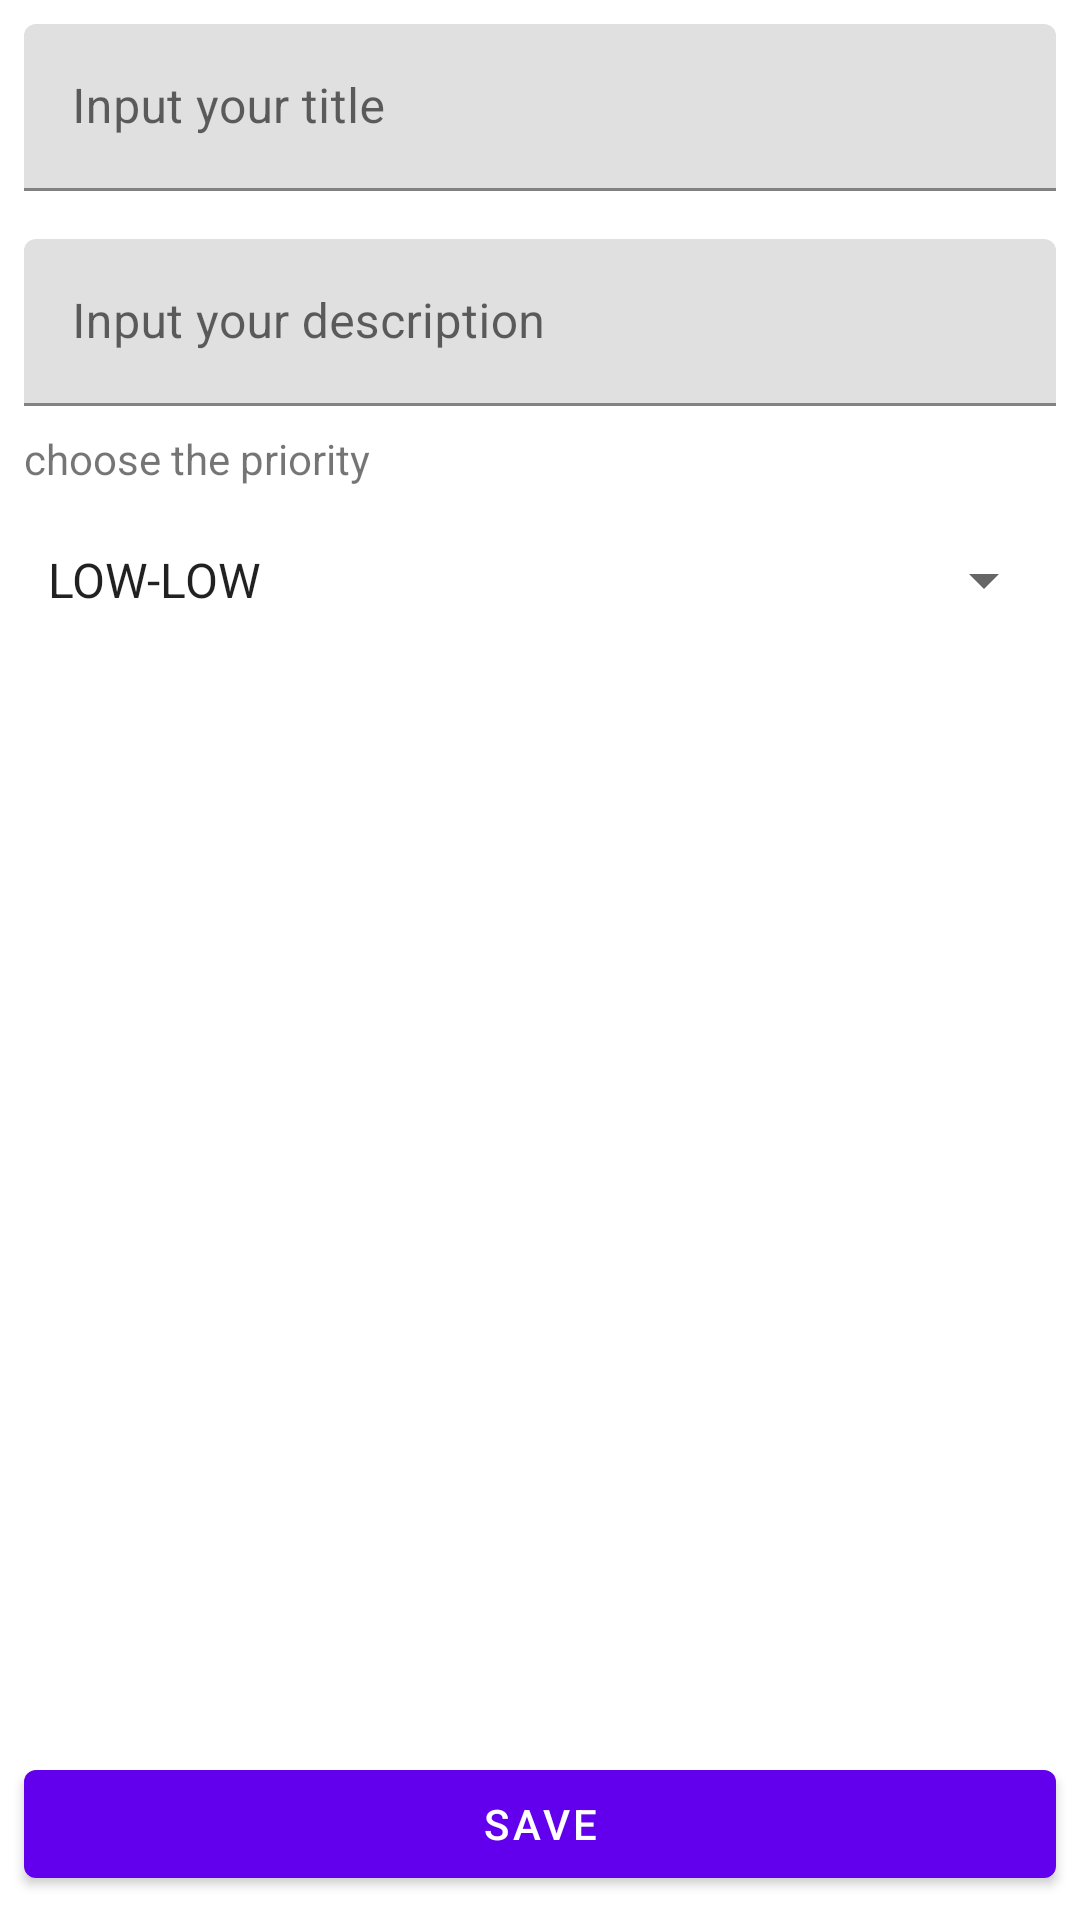

Here is an Android app screen rendered from its layout file. Give the layout XML and the strings, colors and styles it references.
<!-- AndroidManifest.xml: activity theme Theme.SimpleNotesCleanArchitecture.NoActionBar -->
<!-- res/layout/fragment_note_item.xml -->
<?xml version="1.0" encoding="utf-8"?>
<androidx.constraintlayout.widget.ConstraintLayout xmlns:android="http://schemas.android.com/apk/res/android"
    xmlns:app="http://schemas.android.com/apk/res-auto"
    android:layout_width="match_parent"
    android:layout_height="match_parent">

    <com.google.android.material.textfield.TextInputLayout
        android:id="@+id/til_title"
        android:layout_width="match_parent"
        android:layout_height="wrap_content"
        android:layout_margin="8dp"
        app:layout_constraintBottom_toTopOf="@+id/til_description"
        app:layout_constraintEnd_toEndOf="parent"
        app:layout_constraintStart_toStartOf="parent"
        app:layout_constraintTop_toTopOf="parent"
        app:layout_constraintVertical_chainStyle="packed">

        <com.google.android.material.textfield.TextInputEditText
            android:id="@+id/et_title"
            android:layout_width="match_parent"
            android:layout_height="wrap_content"
            android:hint="@string/title_hint"
            android:inputType="textCapWords" />
    </com.google.android.material.textfield.TextInputLayout>


    <com.google.android.material.textfield.TextInputLayout
        android:id="@+id/til_description"
        android:layout_width="match_parent"
        android:layout_height="wrap_content"
        android:layout_margin="8dp"
        app:layout_constraintBottom_toTopOf="@+id/tvHelpPriority"
        app:layout_constraintEnd_toEndOf="parent"
        app:layout_constraintStart_toStartOf="parent"
        app:layout_constraintTop_toBottomOf="@id/til_title"
        app:layout_constraintVertical_chainStyle="packed">

        <com.google.android.material.textfield.TextInputEditText
            android:id="@+id/et_description"
            android:layout_width="match_parent"
            android:layout_height="wrap_content"
            android:hint="@string/description_hint"
            android:inputType="textCapWords"
            android:minHeight="46dp"
            android:singleLine="false"
            app:layout_constraintEnd_toEndOf="parent"
            app:layout_constraintStart_toStartOf="parent"
            app:layout_constraintTop_toTopOf="parent" />
    </com.google.android.material.textfield.TextInputLayout>

    <TextView
        android:id="@+id/tvHelpPriority"
        android:layout_width="match_parent"
        android:layout_height="wrap_content"
        android:layout_margin="8dp"
        android:text="@string/help_text_priority"
        app:layout_constraintEnd_toEndOf="parent"
        app:layout_constraintStart_toStartOf="parent"
        app:layout_constraintTop_toBottomOf="@+id/til_description" />

    <androidx.appcompat.widget.AppCompatSpinner
        android:id="@+id/priority_spinner"
        android:layout_width="match_parent"
        android:layout_height="46dp"
        android:layout_margin="8dp"
        android:entries="@array/priority_array"
        app:layout_constraintEnd_toEndOf="parent"
        app:layout_constraintStart_toStartOf="parent"
        app:layout_constraintTop_toBottomOf="@+id/tvHelpPriority"
        app:layout_constraintVertical_chainStyle="packed" />

    <com.google.android.material.button.MaterialButton
        android:id="@+id/save_btn"
        android:layout_width="match_parent"
        android:layout_height="wrap_content"
        android:layout_margin="8dp"
        android:text="@string/save_btn"
        app:layout_constraintBottom_toBottomOf="parent"
        app:layout_constraintEnd_toEndOf="parent"
        app:layout_constraintStart_toStartOf="parent" />

</androidx.constraintlayout.widget.ConstraintLayout>
<!-- resources referenced by this layout -->
<resources>
  <string-array name="priority_array">
          <item>@string/priority_low_low</item>
          <item>@string/priority_low</item>
          <item>@string/priority_medium</item>
          <item>@string/priority_high</item>
          <item>@string/priority_sos</item>
      </string-array>
  <string name="description_hint">Input your description</string>
  <string name="help_text_priority">choose the priority</string>
  <string name="save_btn">save</string>
  <string name="title_hint">Input your title</string>
  <style name="Theme.SimpleNotesCleanArchitecture.NoActionBar" parent="Theme.MaterialComponents.DayNight.NoActionBar">
          
          <item name="colorPrimary">@color/purple_500</item>
          <item name="colorPrimaryVariant">@color/purple_700</item>
          <item name="colorOnPrimary">@color/white</item>
          
          <item name="colorSecondary">@color/teal_200</item>
          <item name="colorSecondaryVariant">@color/teal_700</item>
          <item name="colorOnSecondary">@color/black</item>
          
          <item name="android:statusBarColor" tools:targetApi="l">?attr/colorPrimaryVariant</item>
          
      </style>
  <string name="priority_low_low">LOW-LOW</string>
  <string name="priority_low">LOW</string>
  <string name="priority_medium">MEDIUM</string>
  <string name="priority_high">HIGH</string>
  <string name="priority_sos">SOS!!!</string>
  <color name="purple_500">#FF6200EE</color>
  <color name="purple_700">#FF3700B3</color>
  <color name="white">#FFFFFFFF</color>
  <color name="teal_200">#FF03DAC5</color>
  <color name="teal_700">#FF018786</color>
  <color name="black">#FF000000</color>
</resources>
